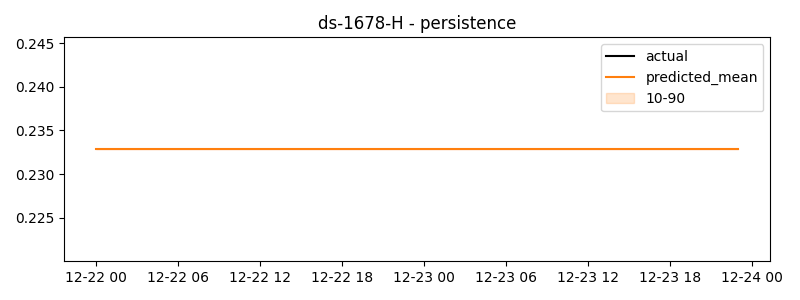

Values plotted in this chart, from the file beside it:
timestamp, actual, predicted
2024-12-22 00:00:00, -0.01619, 0.2328
2024-12-22 01:00:00, -0.01748, 0.2328
2024-12-22 02:00:00, 0.05144, 0.2328
2024-12-22 03:00:00, -0.06743, 0.2328
2024-12-22 04:00:00, 0.01363, 0.2328
2024-12-22 05:00:00, -0.00402, 0.2328
2024-12-22 06:00:00, -0.03051, 0.2328
2024-12-22 07:00:00, -0.02488, 0.2328
2024-12-22 08:00:00, 0.1099, 0.2328
2024-12-22 09:00:00, 0.06371, 0.2328
2024-12-22 10:00:00, 0.01453, 0.2328
2024-12-22 11:00:00, -0.01397, 0.2328
2024-12-22 12:00:00, -0.02425, 0.2328
2024-12-22 13:00:00, 0.007096, 0.2328
2024-12-22 14:00:00, -0.0316, 0.2328
2024-12-22 15:00:00, 0.02644, 0.2328
2024-12-22 16:00:00, 0.06676, 0.2328
2024-12-22 17:00:00, 0.01944, 0.2328
2024-12-22 18:00:00, 0.08693, 0.2328
2024-12-22 19:00:00, -0.01852, 0.2328
2024-12-22 20:00:00, -0.07039, 0.2328
2024-12-22 21:00:00, -0.01592, 0.2328
2024-12-22 22:00:00, 0.09291, 0.2328
2024-12-22 23:00:00, -0.01368, 0.2328
2024-12-23 00:00:00, -0.02591, 0.2328
2024-12-23 01:00:00, -0.003944, 0.2328
2024-12-23 02:00:00, 0.03448, 0.2328
2024-12-23 03:00:00, -0.05922, 0.2328
2024-12-23 04:00:00, 0.2019, 0.2328
2024-12-23 05:00:00, 0.008674, 0.2328
2024-12-23 06:00:00, 0.001866, 0.2328
2024-12-23 07:00:00, -0.08965, 0.2328
2024-12-23 08:00:00, 0.0334, 0.2328
2024-12-23 09:00:00, -0.03526, 0.2328
2024-12-23 10:00:00, 0.01851, 0.2328
2024-12-23 11:00:00, 0.07985, 0.2328
2024-12-23 12:00:00, -0.03463, 0.2328
2024-12-23 13:00:00, 0.02494, 0.2328
2024-12-23 14:00:00, -0.0405, 0.2328
2024-12-23 15:00:00, -0.02874, 0.2328
2024-12-23 16:00:00, -0.05207, 0.2328
2024-12-23 17:00:00, -0.005985, 0.2328
2024-12-23 18:00:00, 0.02967, 0.2328
2024-12-23 19:00:00, 0.0373, 0.2328
2024-12-23 20:00:00, -0.03189, 0.2328
2024-12-23 21:00:00, 0.09525, 0.2328
2024-12-23 22:00:00, -0.05193, 0.2328
2024-12-23 23:00:00, 0.2328, 0.2328
